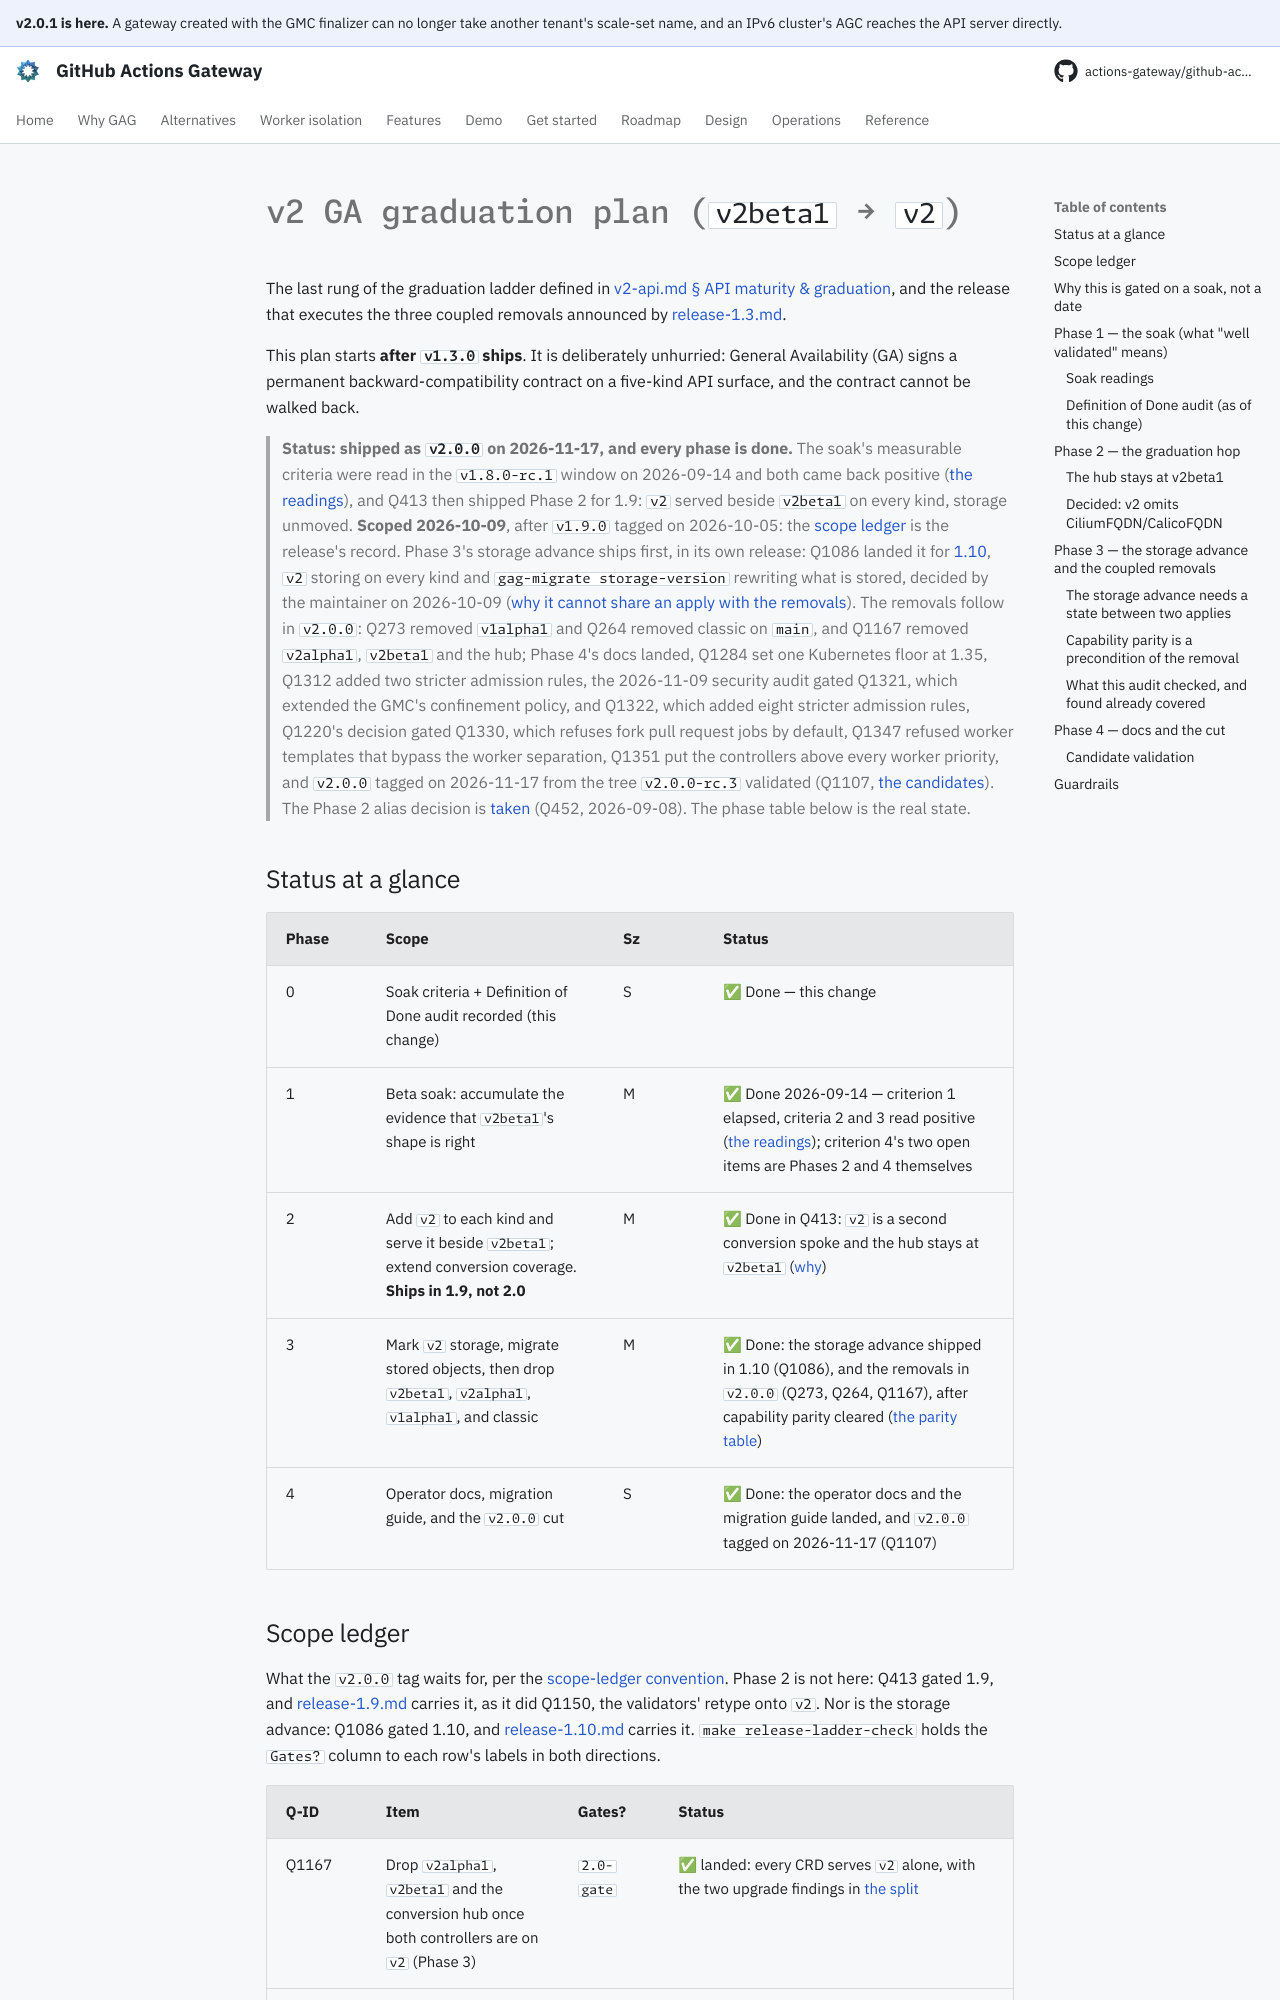

repository: actions-gateway/github-actions-gateway · page: dev/plan/v2-ga/index.html · generator: mkdocs

# v2 GA graduation plan (`v2beta1` → `v2`)

The last rung of the graduation ladder defined in [v2-api.md § API maturity & graduation](v2-api.md#api-maturity--graduation-v2alpha1--v2beta1--v2), and the release that executes the three coupled removals announced by [release-1.3.md](archive/release-1.3.md).

This plan starts **after `v1.3.0` ships**.
It is deliberately unhurried: General Availability (GA) signs a permanent backward-compatibility contract on a five-kind API surface, and the contract cannot be walked back.

> **Status: shipped as `v2.0.0` on 2026-11-17, and every phase is done.** The soak's measurable criteria were read in the `v1.8.0-rc.1` window on 2026-09-14 and both came back positive ([the readings](#soak-readings)), and Q413 then shipped Phase 2 for 1.9: `v2` served beside `v2beta1` on every kind, storage unmoved.
> **Scoped 2026-10-09**, after `v1.9.0` tagged on 2026-10-05: the [scope ledger](#scope-ledger) is the release's record.
> Phase 3's storage advance ships first, in its own release: Q1086 landed it for [1.10](archive/release-1.10.md), `v2` storing on every kind and `gag-migrate storage-version` rewriting what is stored, decided by the maintainer on 2026-10-09 ([why it cannot share an apply with the removals](#the-storage-advance-needs-a-state-between-two-applies)).
> The removals follow in `v2.0.0`: Q273 removed `v1alpha1` and Q264 removed classic on `main`, and Q1167 removed `v2alpha1`, `v2beta1` and the hub; Phase 4's docs landed, Q1284 set one Kubernetes floor at 1.35, Q1312 added two stricter admission rules, the 2026-11-09 security audit gated Q1321, which extended the GMC's confinement policy, and Q1322, which added eight stricter admission rules, Q1220's decision gated Q1330, which refuses fork pull request jobs by default, Q1347 refused worker templates that bypass the worker separation, Q1351 put the controllers above every worker priority, and `v2.0.0` tagged on 2026-11-17 from the tree `v2.0.0-rc.3` validated (Q1107, [the candidates](#candidate-validation)).
> The Phase 2 alias decision is [taken](#decided-v2-omits-ciliumfqdncalicofqdn) (Q452, 2026-09-08).
> The phase table below is the real state.

## Status at a glance

| Phase | Scope | Sz | Status |
|---|---|---|---|
| 0 | Soak criteria + Definition of Done audit recorded (this change) | S | ✅ Done — this change |
| 1 | Beta soak: accumulate the evidence that `v2beta1`'s shape is right | M | ✅ Done 2026-09-14 — criterion 1 elapsed, criteria 2 and 3 read positive ([the readings](#soak-readings)); criterion 4's two open items are Phases 2 and 4 themselves |
| 2 | Add `v2` to each kind and serve it beside `v2beta1`; extend conversion coverage. **Ships in 1.9, not 2.0** | M | ✅ Done in Q413: `v2` is a second conversion spoke and the hub stays at `v2beta1` ([why](#the-hub-stays-at-v2beta1)) |
| 3 | Mark `v2` storage, migrate stored objects, then drop `v2beta1`, `v2alpha1`, `v1alpha1`, and classic | M | ✅ Done: the storage advance shipped in 1.10 (Q1086), and the removals in `v2.0.0` (Q273, Q264, Q1167), after capability parity cleared ([the parity table](#capability-parity-is-a-precondition-of-the-removal)) |
| 4 | Operator docs, migration guide, and the `v2.0.0` cut | S | ✅ Done: the operator docs and the migration guide landed, and `v2.0.0` tagged on 2026-11-17 (Q1107) |
